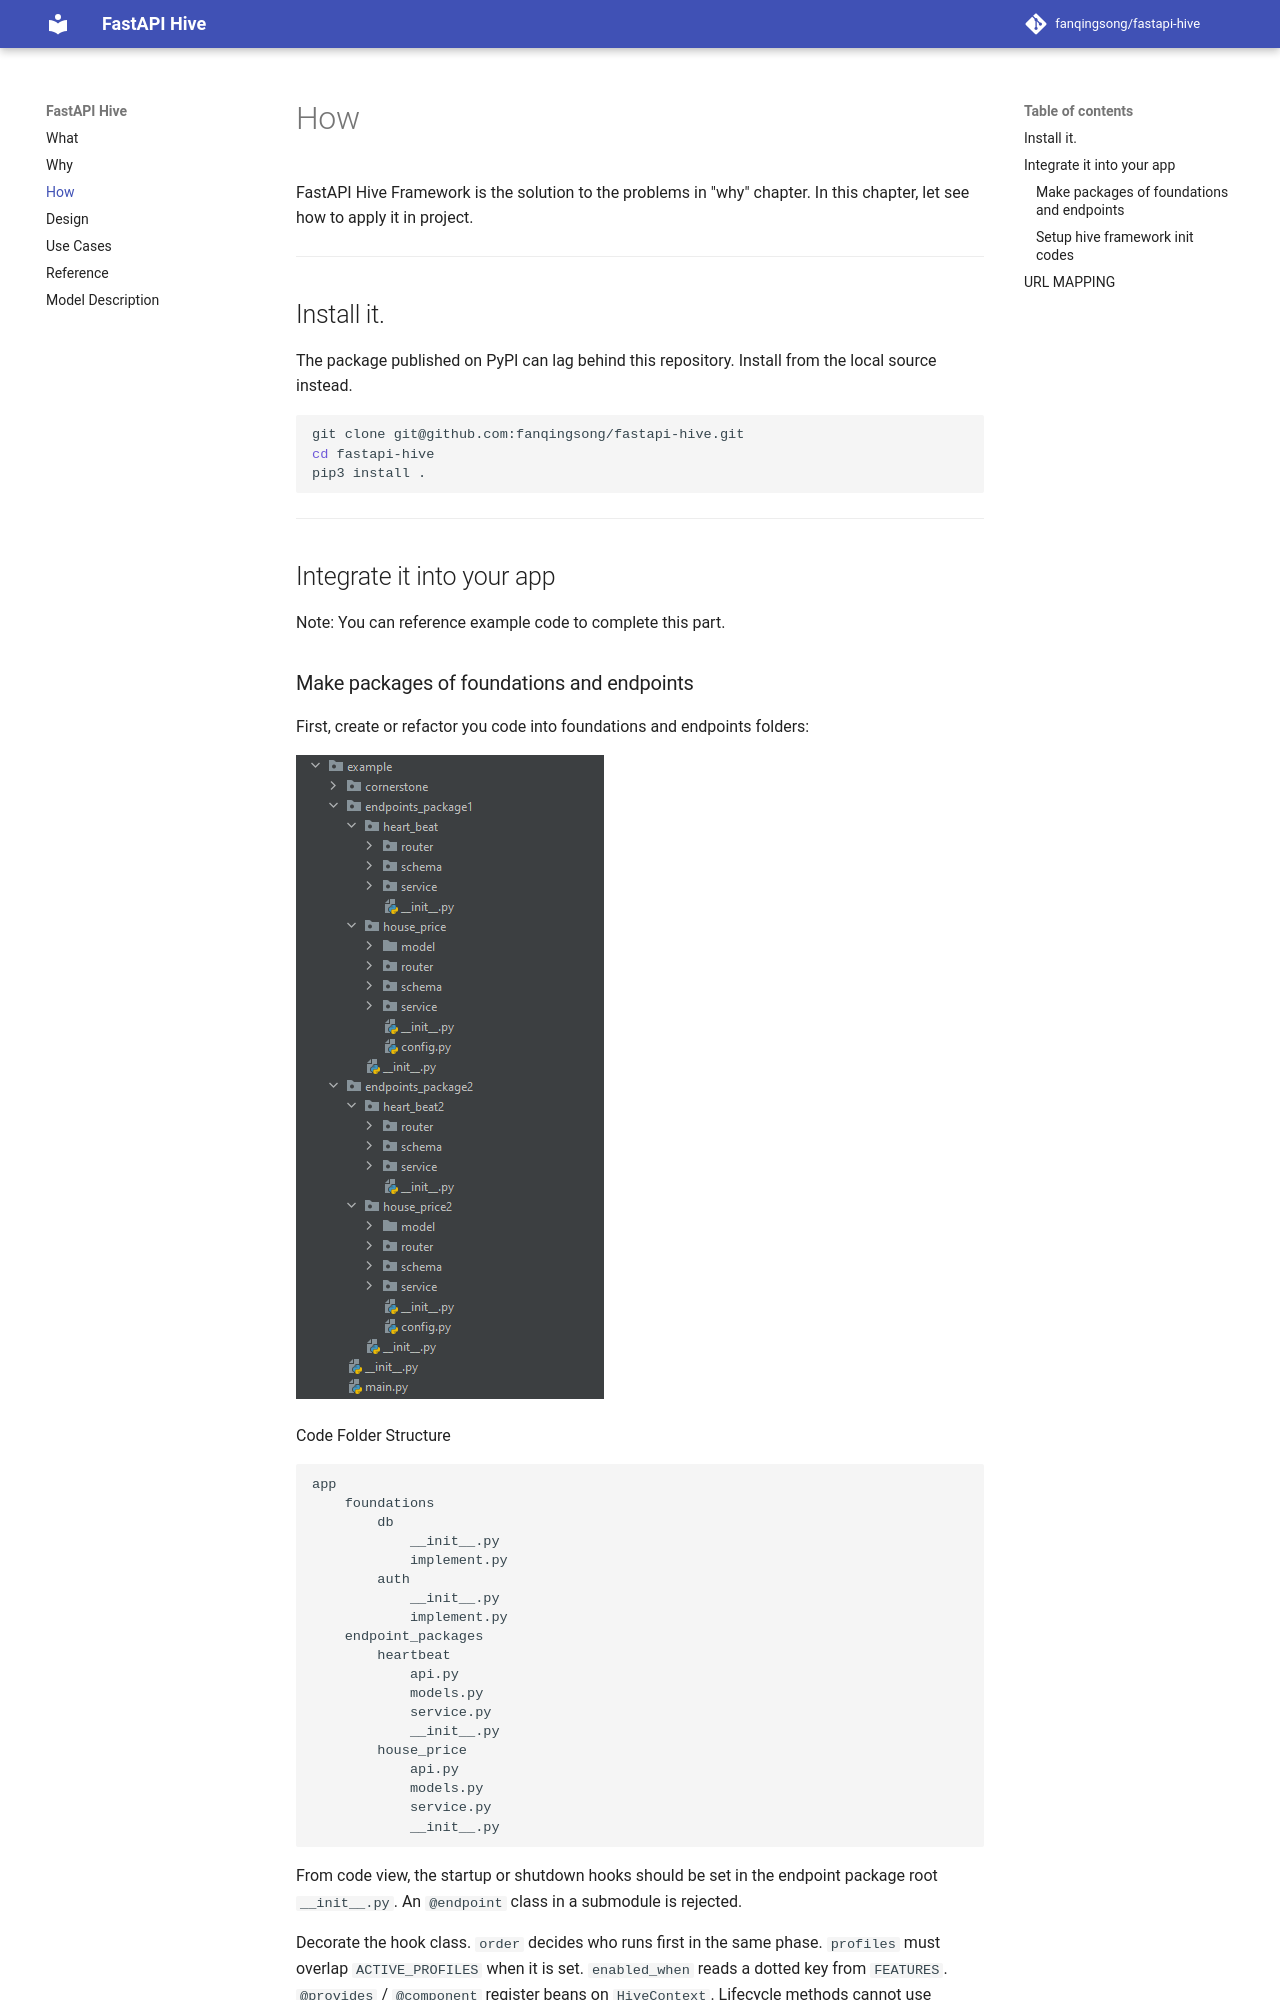

repository: fanqingsong/fastapi-hive · page: how/index.html · generator: mkdocs

# How

FastAPI Hive Framework is the solution to the problems in "why" chapter.
In this chapter, let see how to apply it in project.

---

## Install it.

The package published on PyPI can lag behind this repository. Install from the local source instead.

```bash
git clone git@github.com:fanqingsong/fastapi-hive.git
cd fastapi-hive
pip3 install .
```


---

## Integrate it into your app

Note: You can reference example code to complete this part.
